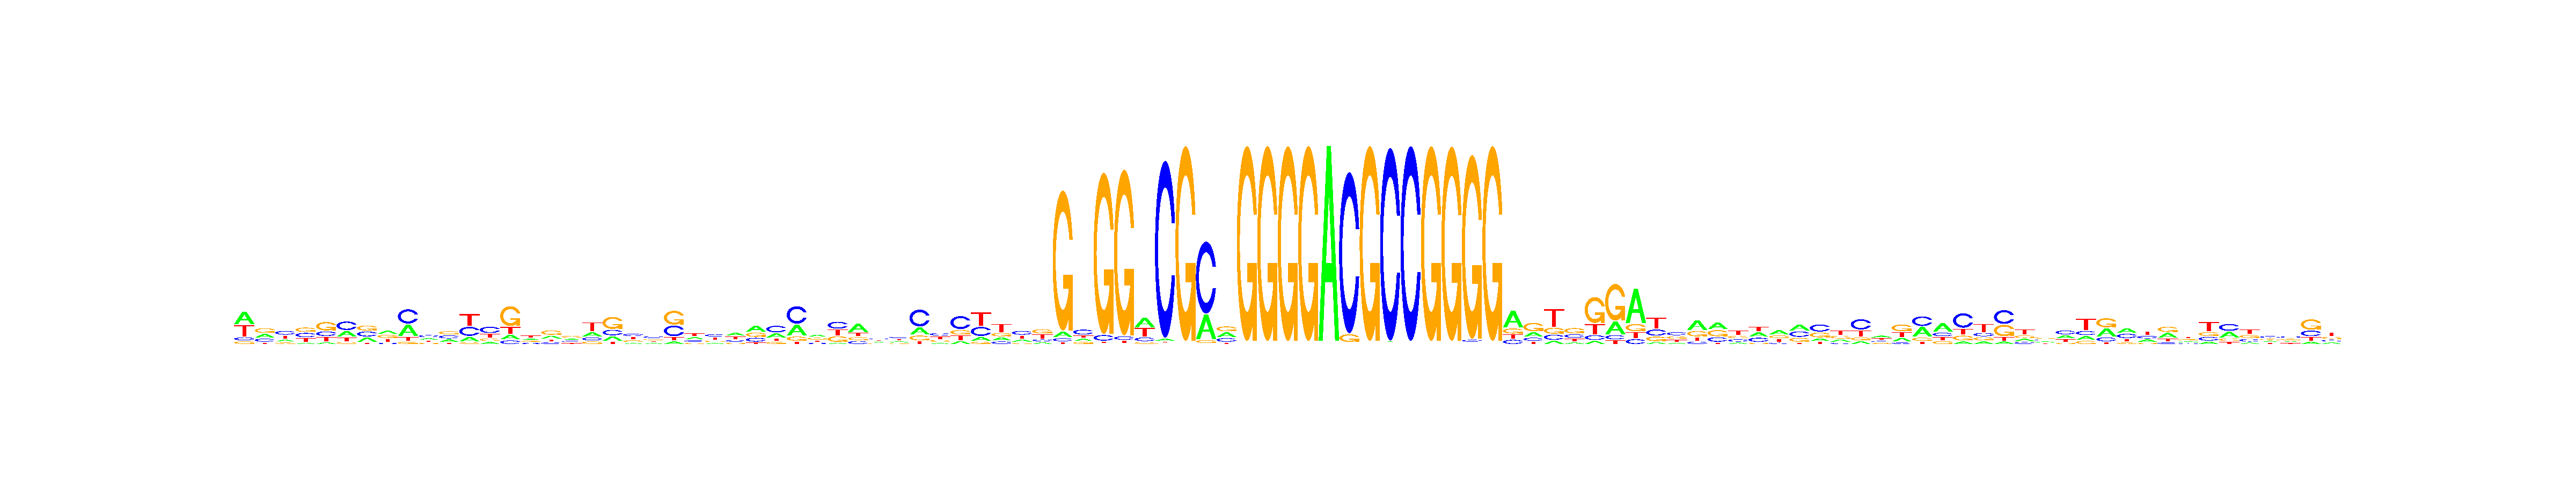

Source data for this figure (header and first rows):
, V1, V2, V3, V4, V5, V6, V7, V8, V9, V10, V11, V12, V13, V14, V15, V16, V17, V18, V19, V20, V21, V22, V23
A, 0.4213, 0.2984, 0.1805, 0.08437, 0.0877, 0.2881, 0.285, 0.3088, 0.3637, 0.2612, 0.2534, 0.1663, 0.1372, 0.1351, 0.2499, 0.2625, 0.2386, 0.2285, 0.1848, 0.1282, 0.1923, 0.08184, 0.2767
C, 0.09977, 0.2385, 0.3697, 0.3219, 0.2376, 0.4407, 0.3182, 0.1001, 0.4509, 0.3653, 0.3117, 0.3364, 0.4389, 0.1016, 0.1737, 0.1523, 0.2359, 0.1575, 0.2256, 0.3139, 0.3607, 0.3498, 0.195
G, 0.08977, 0.3667, 0.1413, 0.3268, 0.4466, 0.09338, 0.3245, 0.3057, 0.06795, 0.1828, 0.3266, 0.06049, 0.1781, 0.5716, 0.2155, 0.4055, 0.3559, 0.1376, 0.4968, 0.2491, 0.2366, 0.4587, 0.1575
T, 0.3892, 0.09643, 0.3085, 0.2669, 0.2281, 0.1779, 0.07235, 0.2854, 0.1175, 0.1906, 0.1084, 0.4368, 0.2457, 0.1917, 0.3609, 0.1797, 0.1695, 0.4764, 0.09287, 0.3087, 0.2105, 0.1097, 0.3707
